2-way image classification set "Augmented Dataset" from GitHub (Vipransh-Agarwal/Parkinsons-Detector); label vocabulary: healthy, parkinson.

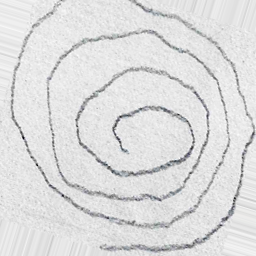
Label: parkinson

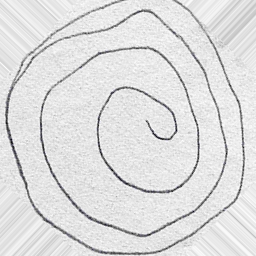
Label: parkinson

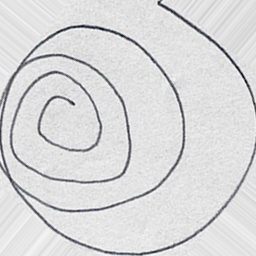
Label: healthy

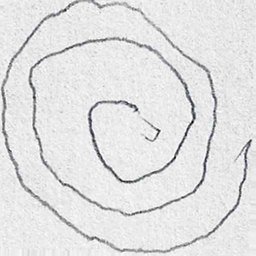
Label: parkinson

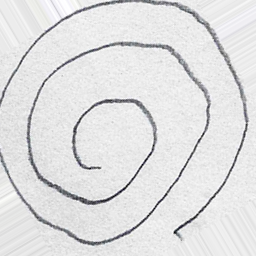
Label: healthy

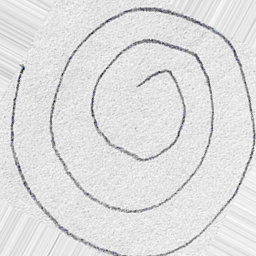
Label: healthy
